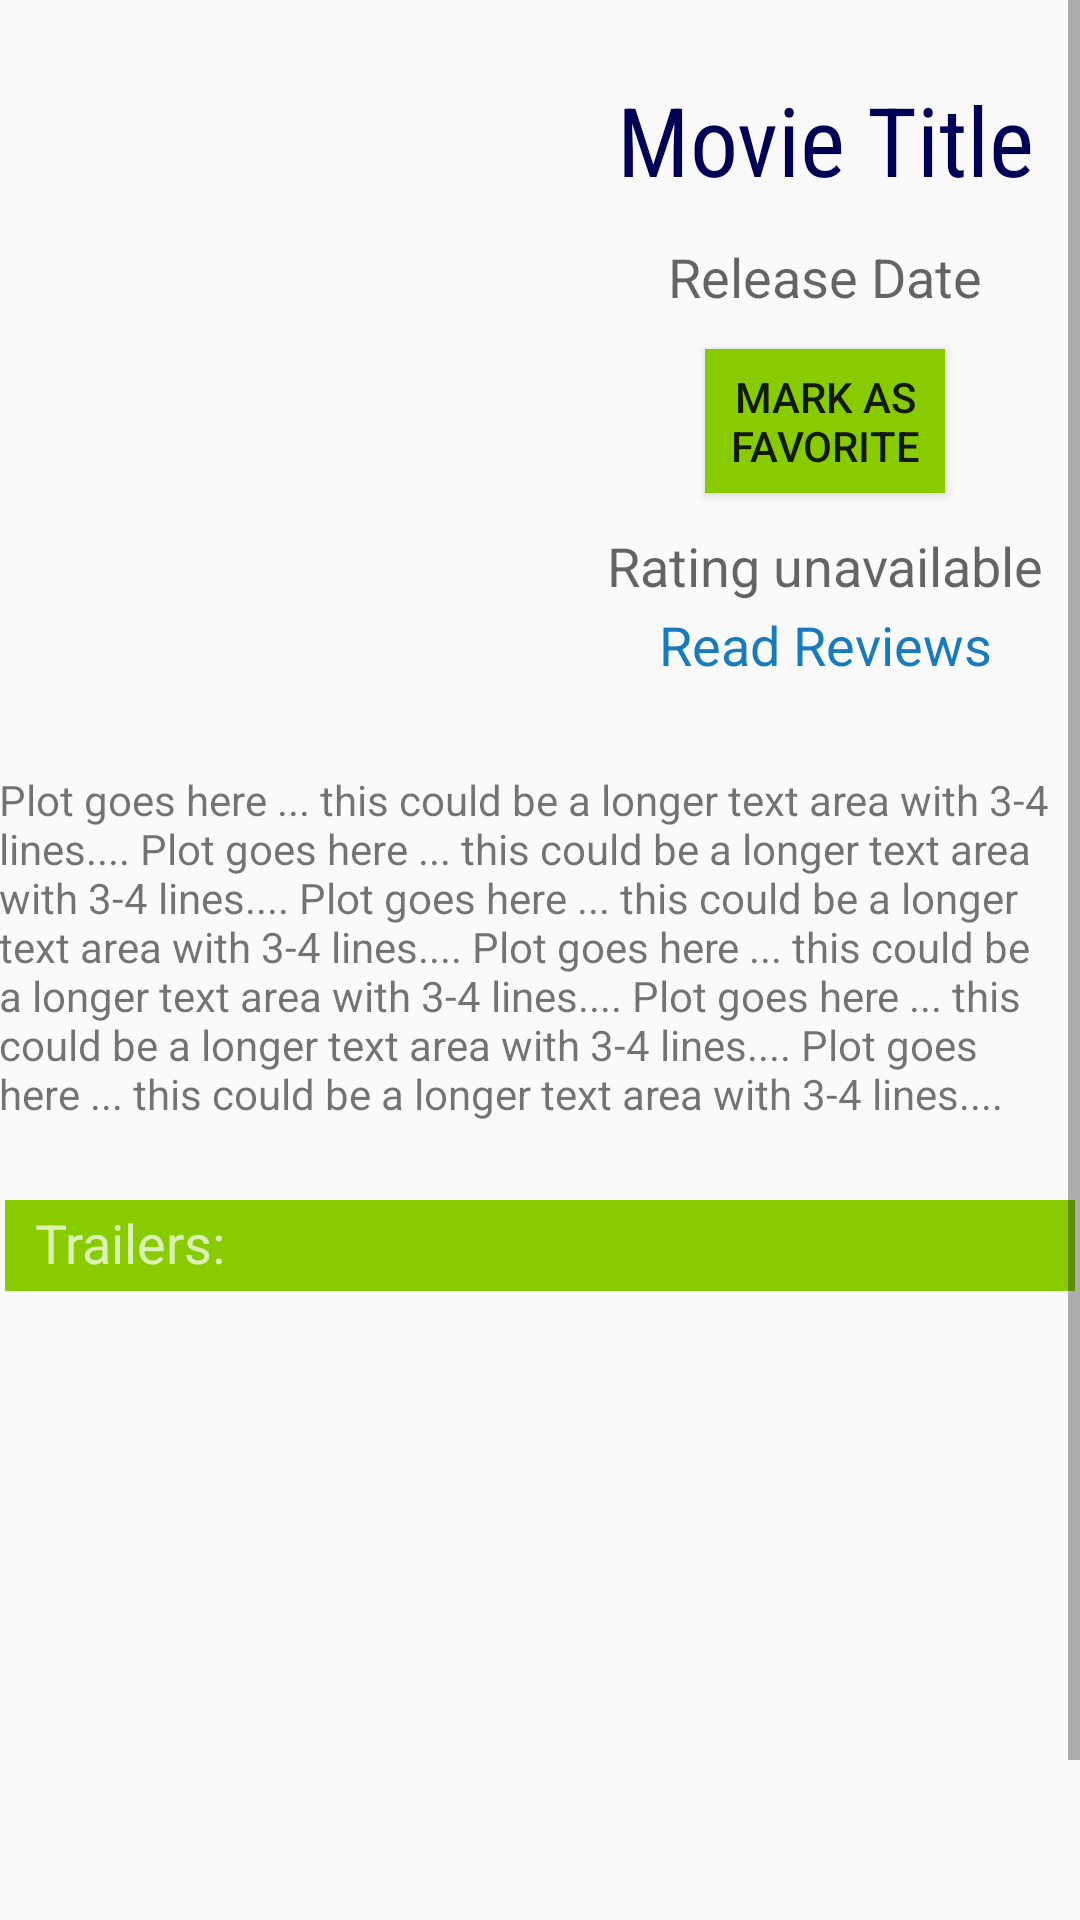

Reconstruct the res/layout file that produces this screen, plus the resources it refers to.
<!-- AndroidManifest.xml: application theme AppTheme -->
<!-- res/layout/fragment_detail.xml -->
<?xml version="1.0" encoding="utf-8"?>
<ScrollView  xmlns:android="http://schemas.android.com/apk/res/android"
    xmlns:tools="http://schemas.android.com/tools"
    android:layout_width="match_parent"
    android:layout_height="match_parent"
    tools:context="com.learn.heddy.awesomemovies.DetailFragment">
    <LinearLayout
    android:layout_width="match_parent"
    android:layout_height="wrap_content"
    android:orientation="vertical"
    android:paddingLeft="@dimen/activity_horizontal_margin"
    android:paddingRight="@dimen/activity_horizontal_margin"
    android:paddingTop="@dimen/activity_vertical_margin"
    android:paddingBottom="@dimen/activity_vertical_margin"
    android:forceHasOverlappingRendering="false">
        <LinearLayout
            android:id="@+id/topLinear"
            android:layout_width="match_parent"
            android:layout_height="wrap_content"
            android:orientation="horizontal"
            android:paddingTop="5dp"
            android:paddingBottom="30dp"
            android:focusableInTouchMode="true">
                <ImageView
                    android:layout_width="0dp"
                    android:layout_height="wrap_content"
                    android:layout_weight="1"
                    android:adjustViewBounds="true"
                    android:id="@+id/posterImage"
                    android:layout_marginRight="20dp"
                    />

            <LinearLayout
                android:layout_width="0dp"
                android:layout_height="wrap_content"
                android:layout_weight="1"
                android:orientation="vertical"
                android:layout_gravity="center">

                <TextView
                    android:layout_width="match_parent"
                    android:layout_height="match_parent"
                    android:id="@+id/titleText"
                    android:text="@string/movie_title"
                    android:textSize="32dp"
                    android:paddingTop="20dp"
                    android:gravity="center_horizontal"
                    android:textColor="@color/movieFancyBlack"
                    android:fontFamily="sans-serif-condensed" />

                <TextView
                    android:layout_width="match_parent"
                    android:layout_height="wrap_content"
                    android:id="@+id/releaseDateText"
                    android:textAppearance="?android:attr/textAppearanceMedium"
                    android:text="@string/releaseDateText"
                    android:paddingTop="12dp"
                    android:paddingBottom="12dp"
                    android:gravity="center_horizontal"
                     />

                <Button
                    style="?android:attr/buttonStyleSmall"
                    android:layout_width="wrap_content"
                    android:layout_height="wrap_content"
                    android:maxWidth="80dp"
                    android:text="@string/markFavorite"
                    android:id="@+id/mark_favorite"
                    android:layout_gravity="center_horizontal"
                    android:background="@color/movieLightImages"
                    android:padding="6dp" />

                <TextView
                    android:layout_width="match_parent"
                    android:layout_height="wrap_content"
                    android:id="@+id/ratingText"
                    android:textAppearance="?android:attr/textAppearanceMedium"
                    android:text="@string/ratingText"
                    android:paddingTop="12dp"
                    android:gravity="center_horizontal"
                    />

                <TextView
                    android:layout_width="wrap_content"
                    android:layout_height="wrap_content"
                    android:id="@+id/readReviewsLink"
                    android:textAppearance="@android:style/TextAppearance.SuggestionHighlight"
                    android:text="@string/title_activity_reviews"
                    android:layout_gravity="center_horizontal"
                    android:clickable="true"
                    android:paddingTop="2dp" />

            </LinearLayout>

        </LinearLayout>

        <ScrollView
            android:layout_width="match_parent"
            android:layout_height="wrap_content"
            >
            <TextView
                android:layout_width="match_parent"
                android:layout_height="match_parent"
                android:id="@+id/synopsisPlotText"
                android:singleLine="false"
                android:paddingBottom="24dp"
                android:text="@string/description_text" />
        </ScrollView>

        <LinearLayout
                android:id="@+id/linearLayout"
                android:layout_width="match_parent"
                android:layout_height="300dp"
                android:orientation="vertical"
                android:scrollIndicators="right">

                <TextView
                    android:layout_width="match_parent"
                    android:layout_height="wrap_content"
                    android:id="@+id/trailer_title"
                    android:text="@string/trailers"
                    android:textAppearance="?android:attr/textAppearanceMediumInverse"
                    android:layout_margin="2dp"
                    android:background="@color/movieLightImages"
                    android:paddingBottom="4dp"
                    android:paddingTop="2dp"
                    android:paddingStart="10dp" />
                <ListView
                    android:id = "@+id/listview_trailer"
                    android:layout_width="match_parent"
                    android:layout_height="wrap_content"

                    android:contentDescription="Trailer List"
                    android:divider="@color/movieLightImages"
                    android:dividerHeight="1dp" />

            </LinearLayout>
            


        </LinearLayout>


</ScrollView>
<!-- resources referenced by this layout -->
<resources>
  <color name="movieFancyBlack">#000055</color>
  <color name="movieLightImages">#88cc00</color>
  <string name="description_text">Plot goes here ... this could be a longer text area with 3-4 lines....
      Plot goes here ... this could be a longer text area with 3-4 lines....
          Plot goes here ... this could be a longer text area with 3-4 lines....
          Plot goes here ... this could be a longer text area with 3-4 lines....
          Plot goes here ... this could be a longer text area with 3-4 lines....
          Plot goes here ... this could be a longer text area with 3-4 lines....
      </string>
  <string name="markFavorite">Mark As Favorite</string>
  <string name="movie_title">Movie Title</string>
  <string name="ratingText">Rating unavailable</string>
  <string name="releaseDateText">Release Date</string>
  <string name="title_activity_reviews">Read Reviews</string>
  <string name="trailers">Trailers:</string>
  <style name="AppTheme" parent="@style/Theme.AppCompat.Light.DarkActionBar">
          
          <item name="colorPrimary">@color/colorPrimary</item>
          <item name="colorPrimaryDark">@color/colorPrimaryDark</item>
          <item name="colorAccent">@color/colorAccent</item>
      </style>
  <color name="colorPrimary">#3F51B5</color>
  <color name="colorPrimaryDark">#303F9F</color>
  <color name="colorAccent">#FF4081</color>
</resources>
